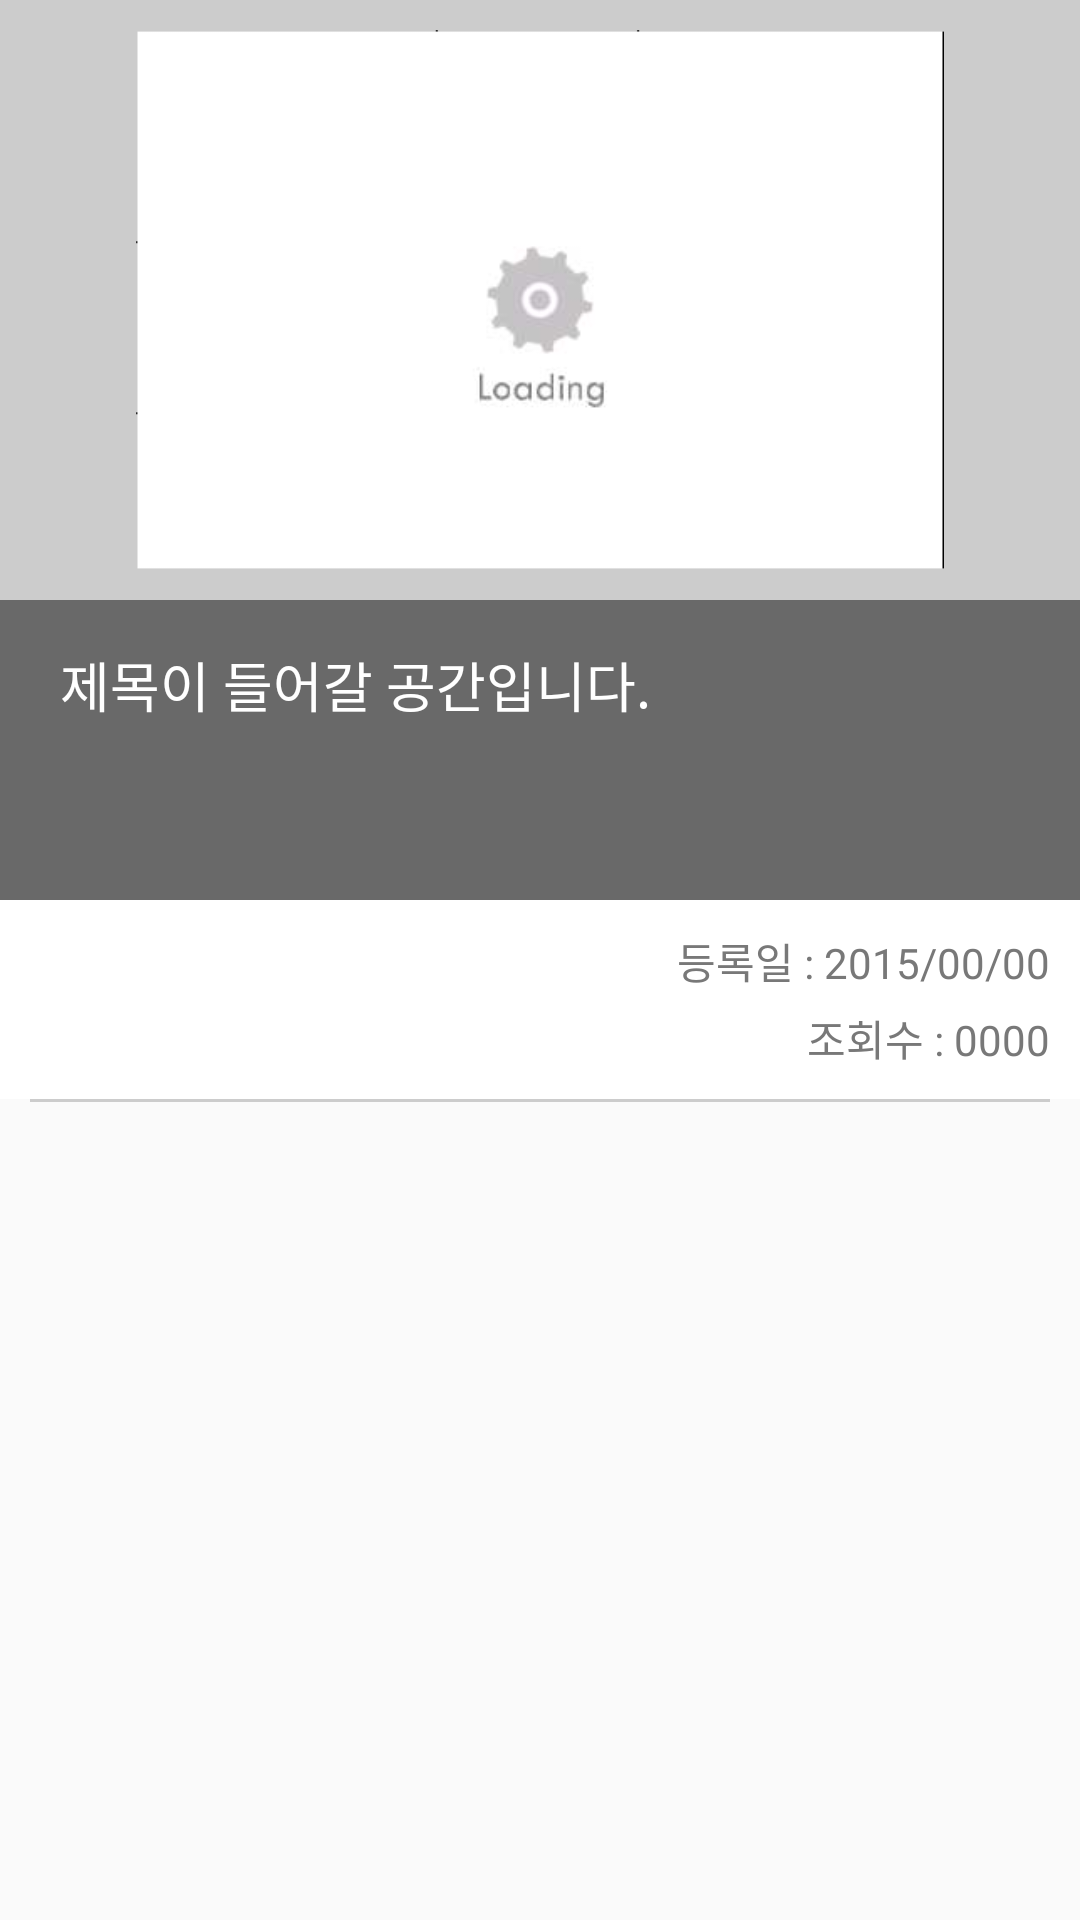

This screen was rendered from an Android layout file. Write that file and the resources it references.
<!-- AndroidManifest.xml: application theme AppTheme -->
<!-- res/layout/content_detail.xml -->
<?xml version="1.0" encoding="utf-8" ?>
<LinearLayout xmlns:android="http://schemas.android.com/apk/res/android"
    xmlns:fab="http://schemas.android.com/apk/res-auto"
    android:layout_width="match_parent"
    android:layout_height="match_parent"
    android:layout_marginTop="55dp"
    android:orientation="vertical">

    <ImageView
        android:id="@+id/detail_image"
        android:layout_width="match_parent"
        android:layout_height="200dp"
        android:background="#ccc"
        android:padding="10dp"
        android:baselineAlignBottom="@bool/abc_config_showMenuShortcutsWhenKeyboardPresent"
        android:src="@drawable/image_loading" />

    <LinearLayout
        android:id="@+id/detail_content"
        android:layout_width="match_parent"
        android:layout_height="wrap_content"

        android:orientation="vertical"
        android:background="#ffffff">

        <TextView
            android:id="@+id/detail_title"
            android:layout_width="match_parent"
            android:layout_height="100dp"
            android:background="#696969"
            android:paddingBottom="25dp"
            android:paddingLeft="20dp"
            android:paddingRight="10dp"
            android:paddingTop="15dp"
            android:text="제목이 들어갈 공간입니다."
            android:lineSpacingExtra="5dp"
            android:textColor="#ffffff"
            android:textSize="18dp" />

        <LinearLayout
            android:layout_width="wrap_content"
            android:layout_height="wrap_content"
            android:layout_gravity="right"
            android:layout_marginRight="10dp"
            android:layout_marginTop="10dp">

            <TextView
                android:layout_width="wrap_content"
                android:layout_height="wrap_content"
                android:text="등록일 : "
                android:textColor="#787878"/>

            <TextView
                android:id="@+id/detail_date"
                android:layout_width="wrap_content"
                android:layout_height="wrap_content"
                android:text="2015/00/00"
                android:textColor="#787878"/>

        </LinearLayout>

        <LinearLayout
            android:layout_width="wrap_content"
            android:layout_height="wrap_content"
            android:orientation="horizontal"
            android:layout_gravity="right"
            android:layout_marginRight="10dp"
            android:layout_marginBottom="10dp"
            android:layout_marginTop="5dp">

            <TextView
                android:layout_width="wrap_content"
                android:layout_height="wrap_content"
                android:text="조회수 : "
                android:textColor="#787878"/>

            <TextView
                android:id="@+id/detail_hit"
                android:layout_width="wrap_content"
                android:layout_height="wrap_content"
                android:text="0000"
                android:textColor="#787878"/>
        </LinearLayout>


    </LinearLayout>

    <View
        android:layout_width="match_parent"
        android:layout_height="1dp"
        android:layout_marginRight="10dp"
        android:layout_marginLeft="10dp"
        android:background="#ccc"/>

</LinearLayout>
<!-- resources referenced by this layout -->
<resources>
  <!-- drawable image_loading: png bitmap (drawable, 8399 bytes) -->
  <style name="AppTheme" parent="Theme.AppCompat.Light.DarkActionBar">
          
          <item name="colorPrimary">@android:color/transparent</item>
          <item name="colorPrimaryDark">@color/colorPrimaryDark</item>
          <item name="colorAccent">@color/colorAccent</item>
  
          <item name="android:actionBarStyle">@style/ActionBar.Transparent.Example</item>
          <item name="android:windowActionBarOverlay">true</item>
      </style>
  <style name="ActionBar.Transparent.Example" parent="android:style/Widget.Holo.Light.ActionBar">
  
      </style>
  <!-- not gathered from this repository: default colours our renderer supplied (Android Studio template values) -->
  <color name="colorPrimaryDark">#FF3700B3</color>
  <color name="colorAccent">#FF03DAC5</color>
</resources>
